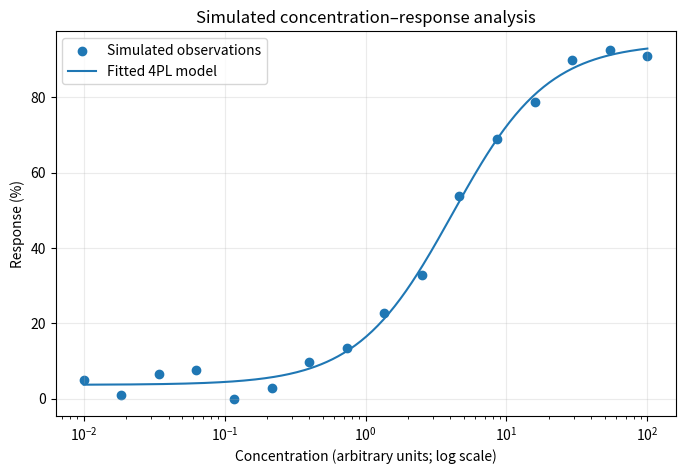

The matplotlib source for this figure:
import numpy as np
import pandas as pd
import matplotlib.pyplot as plt
from scipy.optimize import curve_fit
from scipy.stats import pearsonr

rng = np.random.default_rng(42)
concentration = np.logspace(-2, 2, 16)  # arbitrary concentration units
bottom, top, log_ec50_true, hill_true = 4.0, 96.0, 0.65, 1.15

def four_parameter_logistic(x, bottom, top, log_ec50, hill):
    log_x = np.log10(x)
    return bottom + (top - bottom) / (1 + 10 ** ((log_ec50 - log_x) * hill))

response_true = four_parameter_logistic(
    concentration, bottom, top, log_ec50_true, hill_true
)
response_observed = np.clip(response_true + rng.normal(0, 3, len(concentration)), 0, 100)

data = pd.DataFrame({
    "concentration_arb_units": concentration,
    "response_percent": response_observed
})
data.head()

initial_guess = [0, 100, 0, 1]
bounds = ([-20, 50, -4, 0.1], [50, 130, 4, 4])

parameters, covariance = curve_fit(
    four_parameter_logistic,
    concentration,
    response_observed,
    p0=initial_guess,
    bounds=bounds,
    maxfev=20000
)
bottom_fit, top_fit, log_ec50_fit, hill_fit = parameters
ec50_fit = 10 ** log_ec50_fit

predicted = four_parameter_logistic(concentration, *parameters)
residuals = response_observed - predicted
rmse = float(np.sqrt(np.mean(residuals ** 2)))

print(f"Estimated EC50: {ec50_fit:.4g} arbitrary concentration units")
print(f"Estimated Hill slope: {hill_fit:.3f}")
print(f"RMSE: {rmse:.3f} response percentage points")

x_smooth = np.logspace(np.log10(concentration.min()), np.log10(concentration.max()), 300)
plt.figure(figsize=(8, 5))
plt.scatter(concentration, response_observed, label="Simulated observations")
plt.plot(x_smooth, four_parameter_logistic(x_smooth, *parameters),
         label="Fitted 4PL model")
plt.xscale("log")
plt.xlabel("Concentration (arbitrary units; log scale)")
plt.ylabel("Response (%)")
plt.title("Simulated concentration–response analysis")
plt.legend()
plt.grid(alpha=0.25)
plt.show()
